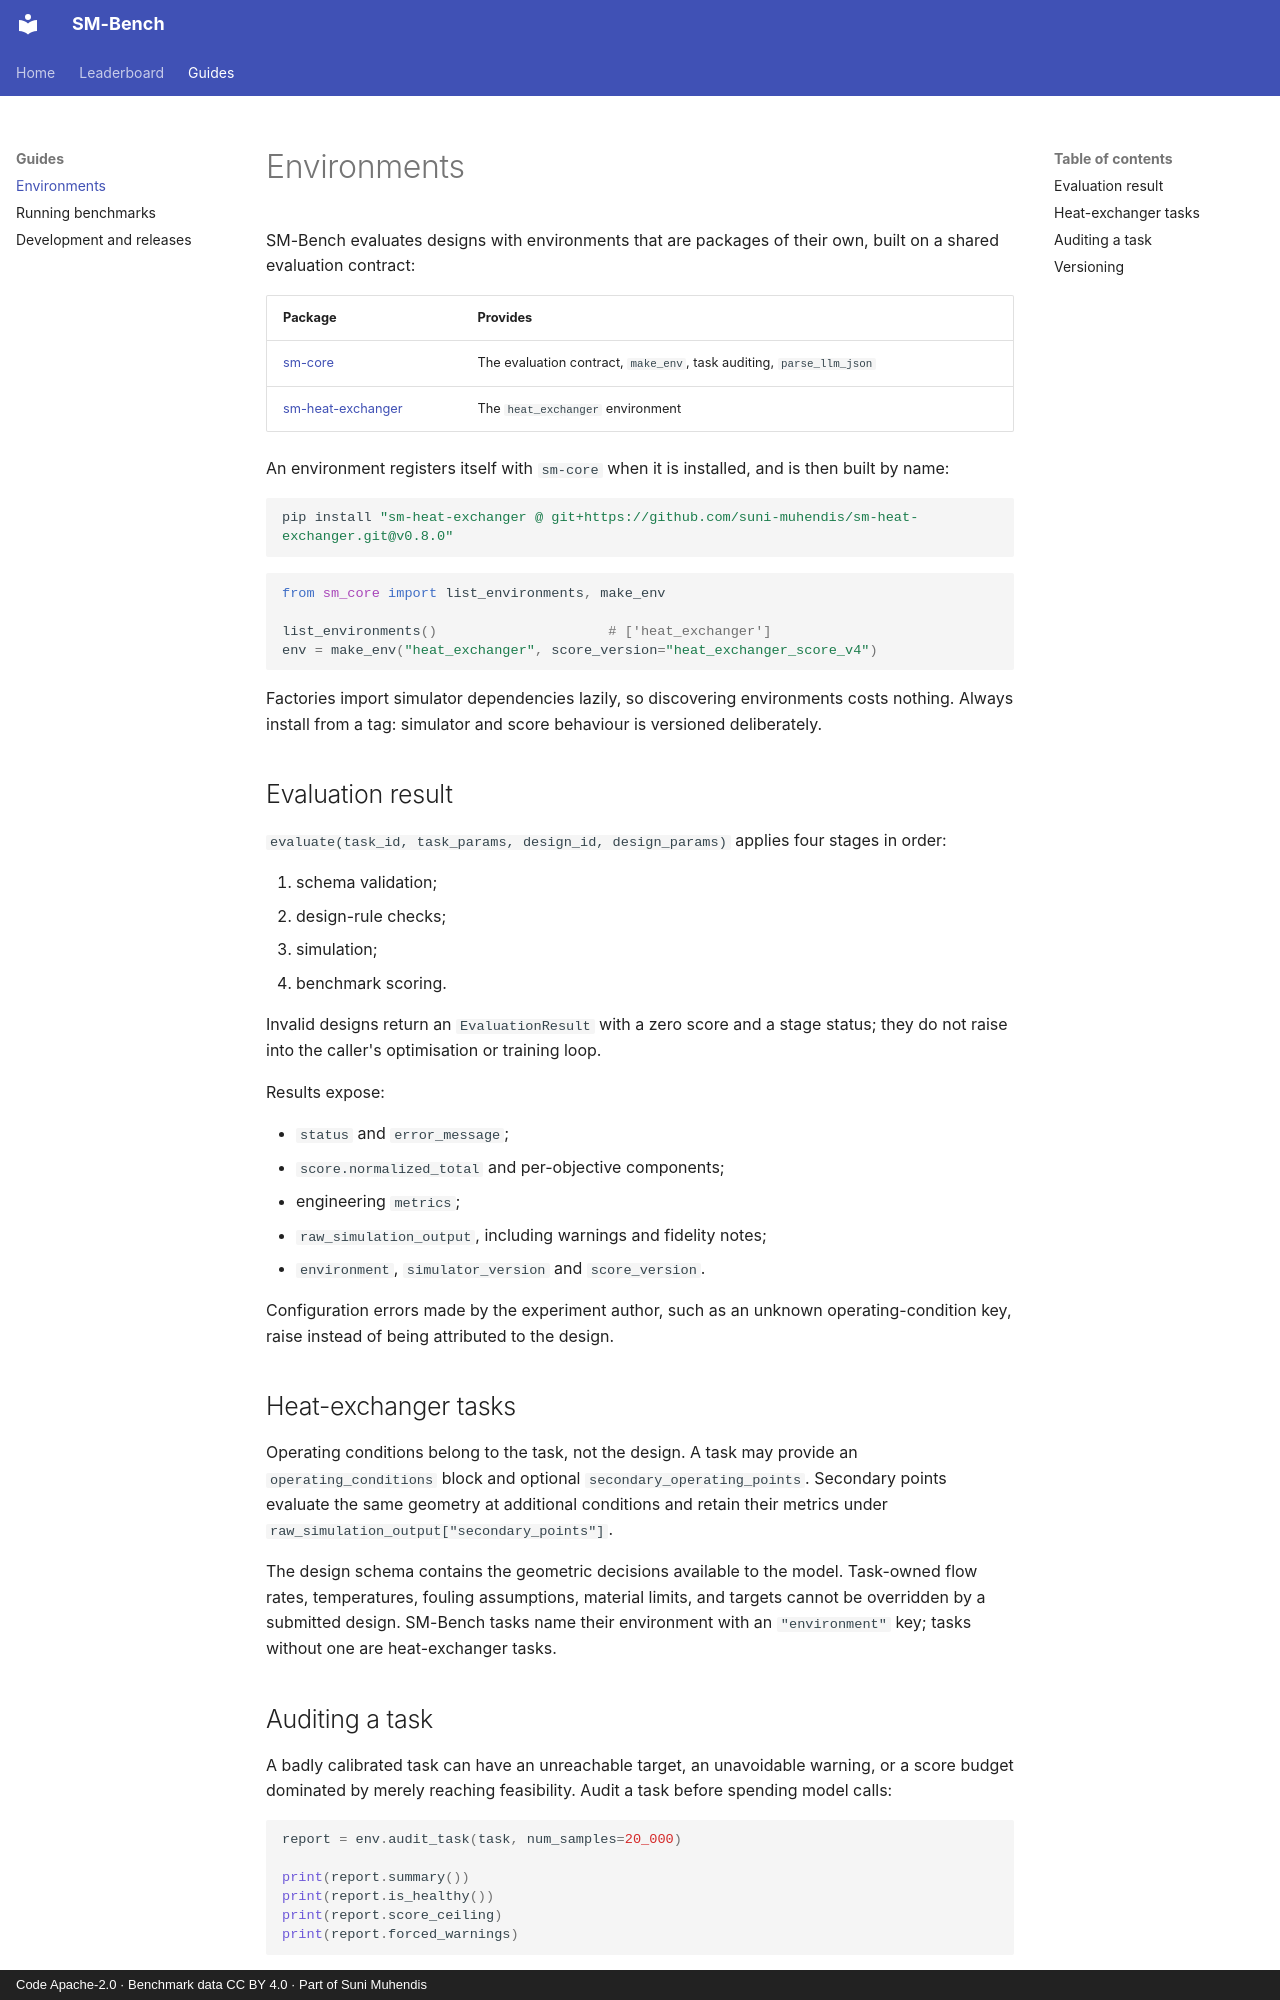

repository: suni-muhendis/sm-bench · page: library/index.html · generator: mkdocs · copyright: Code Apache-2.0 · Benchmark data CC BY 4.0 · Part of Suni Muhendis

# Environments

SM-Bench evaluates designs with environments that are packages of their own,
built on a shared evaluation contract:

| Package | Provides |
|---|---|
| [sm-core](https://github.com/suni-muhendis/sm-core) | The evaluation contract, `make_env`, task auditing, `parse_llm_json` |
| [sm-heat-exchanger](https://github.com/suni-muhendis/sm-heat-exchanger) | The `heat_exchanger` environment |

An environment registers itself with `sm-core` when it is installed, and is
then built by name:

```bash
pip install "sm-heat-exchanger @ git+https://github.com/suni-muhendis/sm-heat-exchanger.git@v0.8.0"
```

```python
from sm_core import list_environments, make_env

list_environments()                     # ['heat_exchanger']
env = make_env("heat_exchanger", score_version="heat_exchanger_score_v4")
```

Factories import simulator dependencies lazily, so discovering environments
costs nothing. Always install from a tag: simulator and score behaviour is
versioned deliberately.

## Evaluation result

`evaluate(task_id, task_params, design_id, design_params)` applies four stages
in order:

1. schema validation;
2. design-rule checks;
3. simulation;
4. benchmark scoring.

Invalid designs return an `EvaluationResult` with a zero score and a stage
status; they do not raise into the caller's optimisation or training loop.

Results expose:

- `status` and `error_message`;
- `score.normalized_total` and per-objective components;
- engineering `metrics`;
- `raw_simulation_output`, including warnings and fidelity notes;
- `environment`, `simulator_version` and `score_version`.

Configuration errors made by the experiment author, such as an unknown
operating-condition key, raise instead of being attributed to the design.

## Heat-exchanger tasks

Operating conditions belong to the task, not the design. A task may provide an
`operating_conditions` block and optional `secondary_operating_points`.
Secondary points evaluate the same geometry at additional conditions and retain
their metrics under `raw_simulation_output["secondary_points"]`.

The design schema contains the geometric decisions available to the model.
Task-owned flow rates, temperatures, fouling assumptions, material limits, and
targets cannot be overridden by a submitted design. SM-Bench tasks name their
environment with an `"environment"` key; tasks without one are heat-exchanger
tasks.
